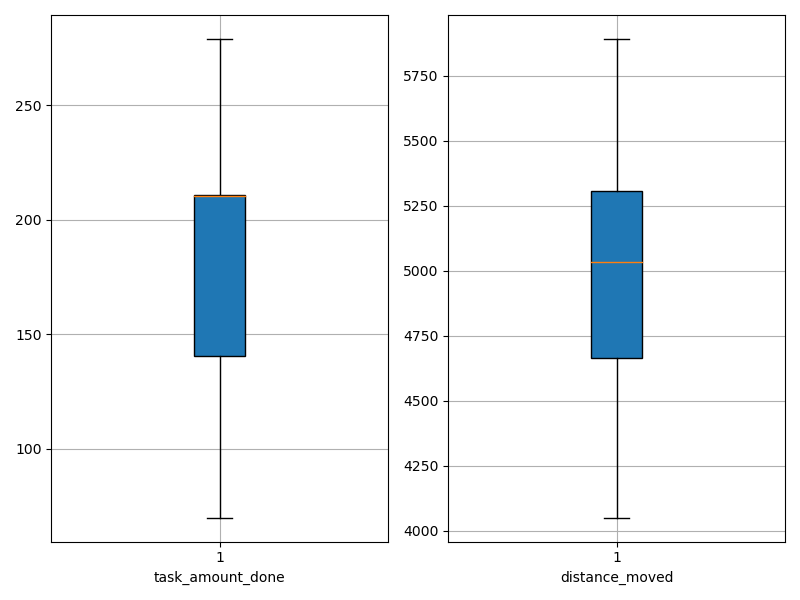

The table this chart was drawn from, first rows:
agent_id, task_amount_done, distance_moved
0, 212.0, 5070
1, 279.0, 4258
2, 278.0, 4503
3, 139.0, 4654
4, 138.0, 4051
5, 139.0, 4858
6, 209.0, 4665
7, 211.0, 5512
8, 140.0, 5253
9, 209.0, 4668
10, 211.0, 4347
11, 212.0, 5354
12, 210.0, 5275
13, 211.0, 4989
14, 208.0, 5292
15, 211.0, 4993
16, 211.0, 5360
17, 211.0, 5155
18, 141.0, 5891
19, 70.0, 5688
